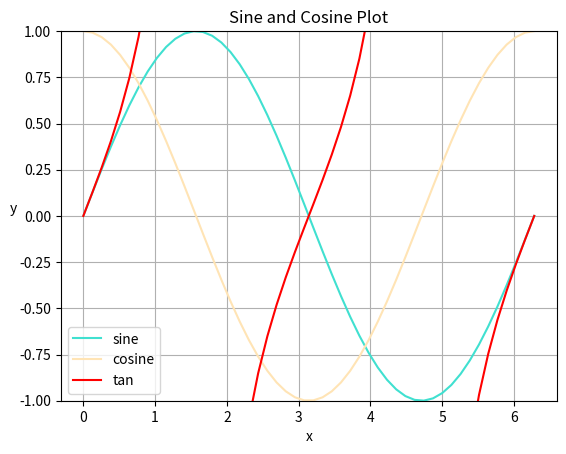

Here is the Python script that generated this plot:
# plot.py
# plot graph of one period of the sine and cosine functions

# modules
import numpy as np
import matplotlib.pyplot as plt


def main():

    # define x series
    x = np.linspace(start=0, stop=2 * np.pi)

    tan_x = np.linspace(start=0, stop=2 * np.pi)  # added by Baihao Huang
    tan_y = np.tan(x)  # added by Baihao Huang
    max_index = tan_y.argmax()  # added by Baihao Huang
    min_idex = tan_y.argmin()  # added by Baihao Huang

    tan_x[max_index] = np.nan  # added by Baihao Huang
    tan_x[min_idex] = np.nan  # added by Baihao Huang
    tan_y[max_index] = np.nan  # added by Baihao Huang
    tan_y[min_idex] = np.nan  # added by Baihao Huang

    # plot
    plt.plot(x, np.sin(x), color="turquoise", label="sine")  # sine
    plt.plot(x, np.cos(x), color="moccasin", label="cosine")  # cosine
    plt.plot(tan_x, tan_y, color="red", label="tan")  # added by Baihao Huang
    plt.ylim(-1, 1)  # added by Baihao Huang
    plt.legend()
    plt.title("Sine and Cosine Plot")
    plt.xlabel("x")
    plt.ylabel("y", rotation=0)
    plt.grid()
    plt.show()


if __name__ == "__main__" :
    main()
